The GitHub repository queirozPedro/Classificacao-de-Celulas-Medula-Ossea contains a labelled image folder "dataset" with 7 categories: BLA 0001 1000, EOS 0001 1000, LYT 0001 1000, MON 0001 1000, NGS 0001 1000, NIF 0001 1000, PMO 0001 1000. Examples follow, each with its label.

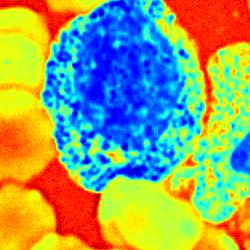
Label: PMO 0001 1000

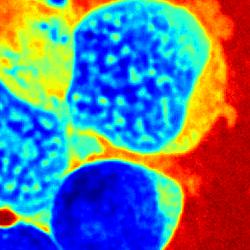
Label: NIF 0001 1000

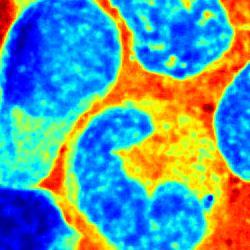
Label: MON 0001 1000

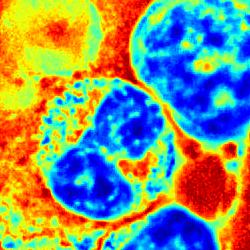
Label: NGS 0001 1000

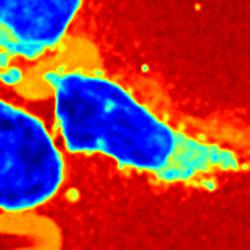
Label: LYT 0001 1000

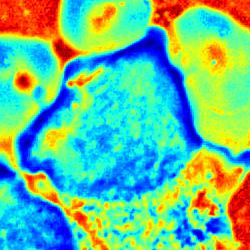
Label: BLA 0001 1000
